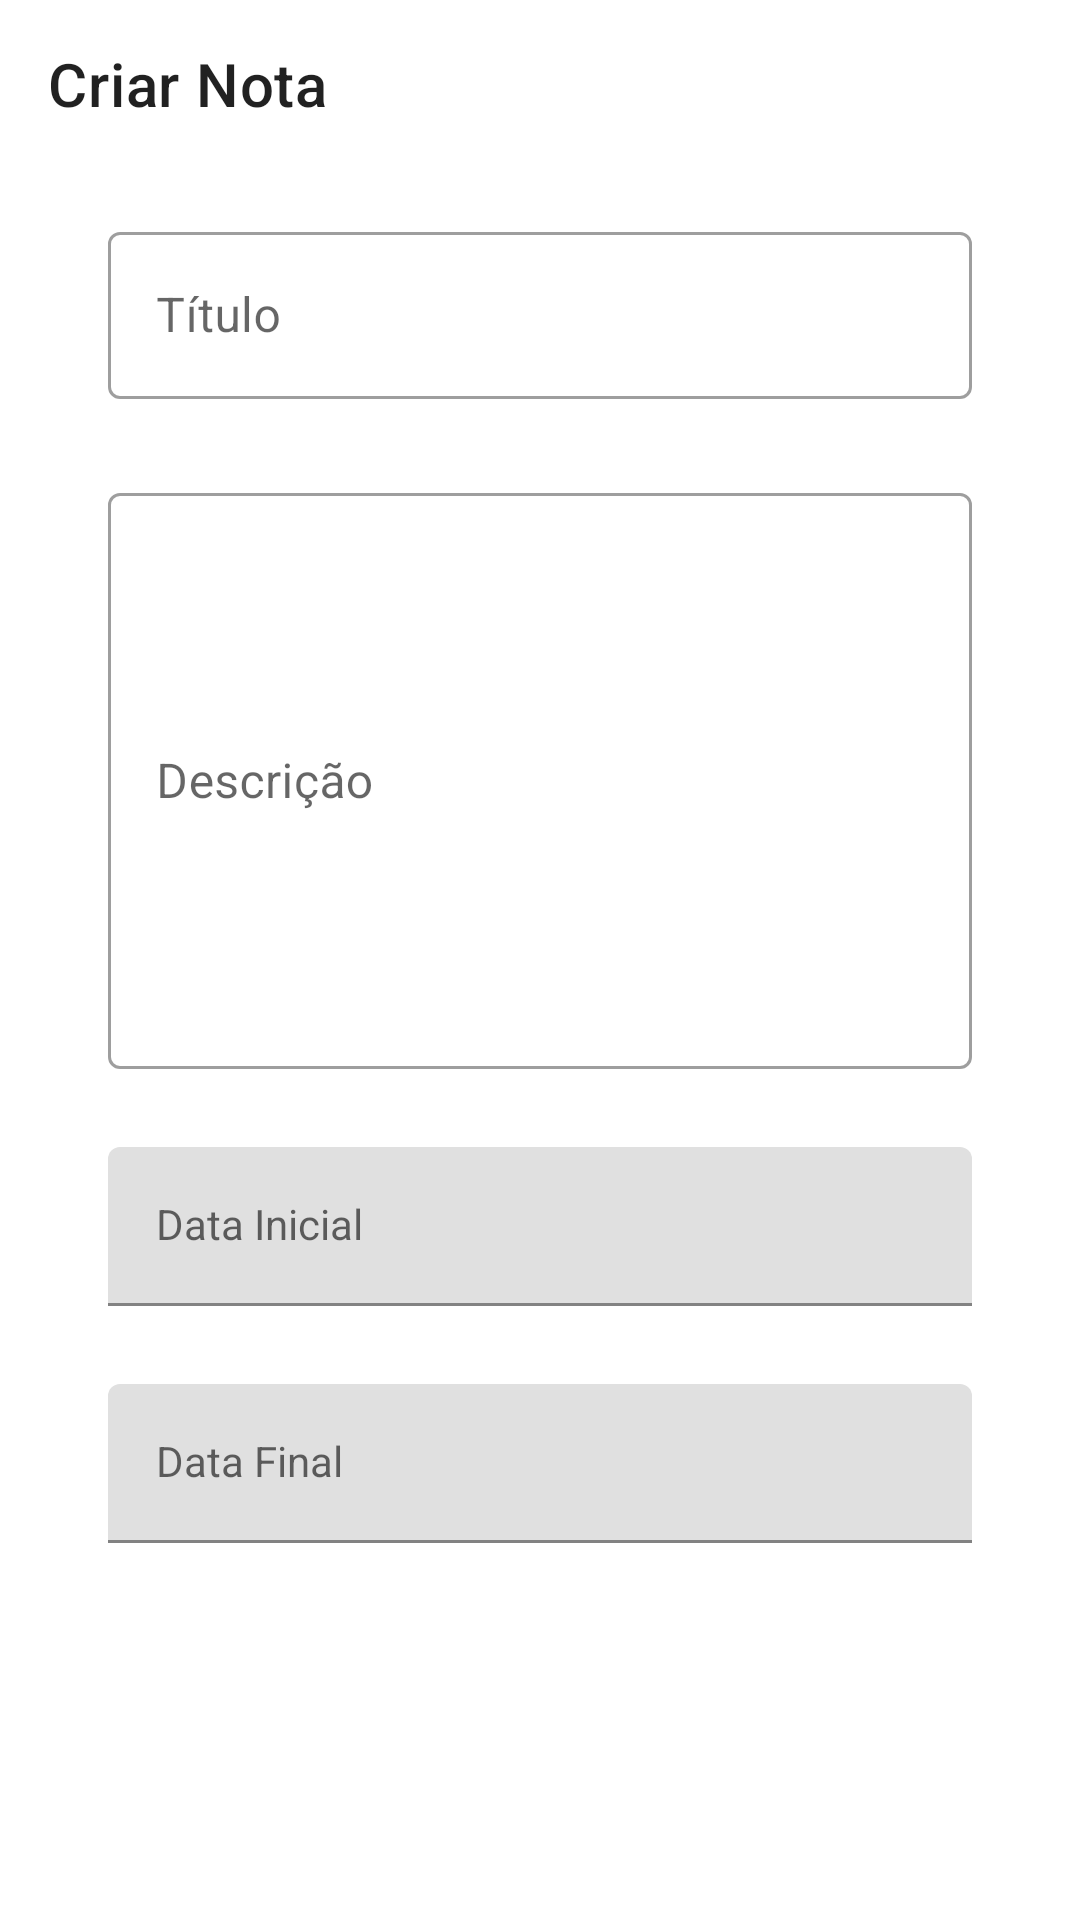

Layout XML and referenced resources for this Android screen:
<!-- AndroidManifest.xml: application theme Theme.CriarLista -->
<!-- res/layout/activity_add_task.xml -->
<?xml version="1.0" encoding="utf-8"?>
<androidx.constraintlayout.widget.ConstraintLayout xmlns:android="http://schemas.android.com/apk/res/android"
    xmlns:tools="http://schemas.android.com/tools"
    android:layout_width="match_parent"
    android:layout_height="match_parent"
    xmlns:app="http://schemas.android.com/apk/res-auto">

    <com.google.android.material.appbar.MaterialToolbar
        android:id="@+id/criarNota"
        android:layout_width="match_parent"
        android:layout_height="wrap_content"
        app:layout_constraintTop_toTopOf="parent"
        app:title="@string/app_add_task"
        app:navigationIcon="@drawable/ic_navigate_before_24"/>

    <androidx.constraintlayout.widget.Guideline
        android:id="@+id/guidelineStart"
        android:layout_width="wrap_content"
        android:layout_height="wrap_content"
        android:orientation="vertical"
        app:layout_constraintGuide_begin="36dp"/>

    <androidx.constraintlayout.widget.Guideline
        android:id="@+id/guidelineEnd"
        android:layout_width="wrap_content"
        android:layout_height="wrap_content"
        android:orientation="vertical"
        app:layout_constraintGuide_end="36dp"/>

    <com.google.android.material.textfield.TextInputLayout
        android:id="@+id/tilTitle"
        android:layout_width="0dp"
        android:layout_height="wrap_content"
        android:layout_marginTop="16dp"
        android:hint="@string/app_list_input_title"
        app:layout_constraintStart_toStartOf="@id/guidelineStart"
        app:layout_constraintEnd_toEndOf="@id/guidelineEnd"
        style="@style/Widget.MaterialComponents.TextInputLayout.OutlinedBox"
        app:layout_constraintTop_toBottomOf="@id/criarNota">

        <com.google.android.material.textfield.TextInputEditText
            android:id="@+id/criarNotaTitulo"
            android:inputType="text"
            android:layout_width="match_parent"
            android:layout_height="wrap_content"/>

    </com.google.android.material.textfield.TextInputLayout>

    <com.google.android.material.textfield.TextInputLayout
        android:id="@+id/tilDescricao"
        android:layout_width="0dp"
        android:minHeight="@android:dimen/thumbnail_height"
        android:layout_height="wrap_content"
        android:layout_marginTop="26dp"
        android:hint="@string/app_list_input_descricao"
        app:layout_constraintStart_toStartOf="@id/guidelineStart"
        app:layout_constraintEnd_toEndOf="@id/guidelineEnd"
        app:layout_constraintTop_toBottomOf="@id/tilTitle"
        style="@style/Widget.MaterialComponents.TextInputLayout.OutlinedBox">

        <com.google.android.material.textfield.TextInputEditText
            android:id="@+id/criarNotaDescricao"
            android:inputType="text"
            android:layout_width="match_parent"
            android:minHeight="@android:dimen/thumbnail_height"
            android:layout_height="wrap_content"/>

    </com.google.android.material.textfield.TextInputLayout>

    <com.google.android.material.textfield.TextInputLayout
        android:id="@+id/tilDataPre"
        android:layout_width="0dp"
        android:layout_height="wrap_content"
        android:layout_marginTop="26dp"
        app:layout_constraintStart_toStartOf="@id/guidelineStart"
        app:layout_constraintEnd_toEndOf="@id/guidelineEnd"
        app:layout_constraintTop_toBottomOf="@id/tilDescricao">

        <com.google.android.material.textfield.TextInputEditText
            android:id="@+id/etPre"
            android:layout_width="match_parent"
            android:layout_height="wrap_content"
            android:inputType="date"
            android:hint="@string/app_list_input_pre"
            style="@style/Widget.MaterialComponents.TextInputLayout.OutlinedBox" />

    </com.google.android.material.textfield.TextInputLayout>

    <com.google.android.material.textfield.TextInputLayout
        android:id="@+id/tilDataPos"
        android:layout_width="0dp"
        android:layout_height="wrap_content"
        android:layout_marginTop="26dp"
        app:layout_constraintStart_toStartOf="@id/guidelineStart"
        app:layout_constraintEnd_toEndOf="@id/guidelineEnd"
        app:layout_constraintTop_toBottomOf="@id/tilDataPre">

        <com.google.android.material.textfield.TextInputEditText
            android:id="@+id/etPos"
            android:layout_width="match_parent"
            android:layout_height="wrap_content"
            android:inputType="date"
            android:hint="@string/app_list_input_pos"
            style="@style/Widget.MaterialComponents.TextInputLayout.OutlinedBox" />

    </com.google.android.material.textfield.TextInputLayout>

</androidx.constraintlayout.widget.ConstraintLayout>
<!-- resources referenced by this layout -->
<resources>
  <string name="app_add_task">Criar Nota</string>
  <string name="app_list_input_descricao">Descrição</string>
  <string name="app_list_input_pos">Data Final</string>
  <string name="app_list_input_pre">Data Inicial</string>
  <string name="app_list_input_title">Título</string>
  <style name="Theme.CriarLista" parent="Theme.MaterialComponents.Light.NoActionBar">
          
          <item name="colorPrimary">@color/black</item>
          <item name="colorPrimaryDark">@color/black</item>
          <item name="colorSecondary">@color/black</item>
          <item name="colorOnSecondary">@color/white</item>
      </style>
  <!-- not gathered from this repository: default colours our renderer supplied (Android Studio template values) -->
  <color name="black">#FF000000</color>
  <color name="white">#FFFFFFFF</color>
</resources>
